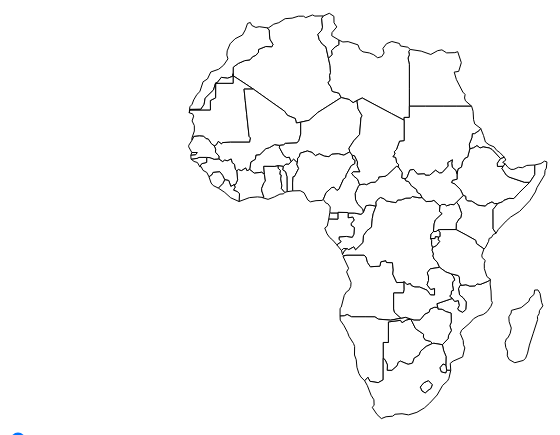
D3 v4 page, settled after 360 driven frames (6 s of simulated time); the page loaded 1 data file(s).


// ── geomapping.js
/*jslint vars: true, plusplus: true, devel: true, nomen: true, indent: 4, maxerr: 50 */
/*global d3*/

//Define Margin
var margin = {left: 80, right: 80, top: 50, bottom: 50 }, 
    width = 960 - margin.left -margin.right,
    height = 500 - margin.top - margin.bottom,
    scaleWidth=width + margin.left + margin.right,
    scaleHeight=50;

//Define SVG
var svg = d3.select("body").append("svg")
    .attr("width", width + margin.left + margin.right)
    .attr("height", height + margin.top + margin.bottom)
    .append("g")
    .attr("transform", "translate(" + margin.left + "," + margin.top + ")")

var scaleX = d3.scaleLinear()
    .domain([-25,0]) // Give appropriate range in the scale
    .range([0,width]);

var scaleY = d3.scaleLinear()
    .domain([50, 70]) // Give appropriate range in the scale
    .range([height, 0]);

var projection = d3.geoMercator()
    .scale(300)
    .center([40, 9])
    .translate([width / 2, height / 2]);

var path = d3.geoPath()
    .projection(projection);


d3.json("GeoAfrica.json", function(data) {
    var features = data.features;
    
    scaleX.domain([d3.min(features, function(d) { if(d.geometry == null) { return Infinity;  } else { return d.geometry.coordinates[0][0][0]; } }),
                   d3.max(features, function(d) { if(d.geometry == null) { return -Infinity; } else { return d.geometry.coordinates[0][0][0]; } })]);
    scaleY.domain([d3.min(features, function(d) { if(d.geometry == null) { return -Infinity; } else { return d.geometry.coordinates[0][0][1]; } }), 
                   d3.max(features, function(d) { if(d.geometry == null) { return Infinity;  } else { return d.geometry.coordinates[0][0][1]; } })]);
    
    // Draw each province as a path
    // Taken from http://bl.ocks.org/almccon/fe445f1d6b177fd0946800a48aa59c71
    svg.selectAll('path')
        .data(features)
        .enter().append('path')
        .attr('d', path)
        .attr("fill", "#FFF")
        .attr("stroke","black")
        .attr("stroke-width", 1)
});


### data: GeoAfrica.json
{
 "type": "FeatureCollection",
 "features": [
  {
   "type": "Feature",
   "geometry": {
    "type": "Polygon",
    "coordinates": "[... 1 items]"
   },
   "properties": {
    "scalerank": 1,
    "featurecla": "Admin-0 country",
    "labelrank": 5,
    "sovereignt": "Benin",
    "sov_a3": "BEN",
    "adm0_dif": 0,
    "level": 2,
    "type": "Sovereign country",
    "admin": "Benin",
    "adm0_a3": "BEN",
    "geou_dif": 0,
    "geounit": "Benin",
    "gu_a3": "BEN",
    "su_dif": 0,
    "subunit": "Benin",
    "su_a3": "BEN",
    "brk_diff": 0,
    "name": "Benin",
    "name_long": "Benin",
    "brk_a3": "BEN",
    "brk_name": "Benin",
    "brk_group": null,
    "abbrev": "Benin",
    "postal": "BJ",
    "formal_en": "Republic of Benin",
    "formal_fr": null,
    "note_adm0": null,
    "note_brk": null,
    "name_sort": "Benin",
    "name_alt": null,
    "mapcolor7": 1,
    "mapcolor8": 2,
    "mapcolor9": 2,
    "mapcolor13": 12,
    "pop_est": 8791832,
    "gdp_md_est": 12830,
    "pop_year": -99,
    "lastcensus": 2002,
    "gdp_year": -99,
    "economy": "7. Least developed region",
    "...": "24 more keys"
   }
  },
  {
   "type": "Feature",
   "geometry": {
    "type": "MultiPolygon",
    "coordinates": "[... 2 items]"
   },
   "properties": {
    "scalerank": 1,
    "featurecla": "Admin-0 country",
    "labelrank": 3,
    "sovereignt": "Angola",
    "sov_a3": "AGO",
    "adm0_dif": 0,
    "level": 2,
    "type": "Sovereign country",
    "admin": "Angola",
    "adm0_a3": "AGO",
    "geou_dif": 0,
    "geounit": "Angola",
    "gu_a3": "AGO",
    "su_dif": 0,
    "subunit": "Angola",
    "su_a3": "AGO",
    "brk_diff": 0,
    "name": "Angola",
    "name_long": "Angola",
    "brk_a3": "AGO",
    "brk_name": "Angola",
    "brk_group": null,
    "abbrev": "Ang.",
    "postal": "AO",
    "formal_en": "People's Republic of Angola",
    "formal_fr": null,
    "note_adm0": null,
    "note_brk": null,
    "name_sort": "Angola",
    "name_alt": null,
    "mapcolor7": 3,
    "mapcolor8": 2,
    "mapcolor9": 6,
    "mapcolor13": 1,
    "pop_est": 12799293,
    "gdp_md_est": 110300,
    "pop_year": -99,
    "lastcensus": 1970,
    "gdp_year": -99,
    "economy": "7. Least developed region",
    "...": "24 more keys"
   }
  },
  {
   "type": "Feature",
   "geometry": {
    "type": "Polygon",
    "coordinates": "[... 1 items]"
   },
   "properties": {
    "scalerank": 1,
    "featurecla": "Admin-0 country",
    "labelrank": 6,
    "sovereignt": "Burundi",
    "sov_a3": "BDI",
    "adm0_dif": 0,
    "level": 2,
    "type": "Sovereign country",
    "admin": "Burundi",
    "adm0_a3": "BDI",
    "geou_dif": 0,
    "geounit": "Burundi",
    "gu_a3": "BDI",
    "su_dif": 0,
    "subunit": "Burundi",
    "su_a3": "BDI",
    "brk_diff": 0,
    "name": "Burundi",
    "name_long": "Burundi",
    "brk_a3": "BDI",
    "brk_name": "Burundi",
    "brk_group": null,
    "abbrev": "Bur.",
    "postal": "BI",
    "formal_en": "Republic of Burundi",
    "formal_fr": null,
    "note_adm0": null,
    "note_brk": null,
    "name_sort": "Burundi",
    "name_alt": null,
    "mapcolor7": 2,
    "mapcolor8": 2,
    "mapcolor9": 5,
    "mapcolor13": 8,
    "pop_est": 8988091,
    "gdp_md_est": 3102,
    "pop_year": -99,
    "lastcensus": 2008,
    "gdp_year": -99,
    "economy": "7. Least developed region",
    "...": "24 more keys"
   }
  },
  {
   "type": "Feature",
   "geometry": {
    "type": "Polygon",
    "coordinates": "[... 1 items]"
   },
   "properties": {
    "scalerank": 1,
    "featurecla": "Admin-0 country",
    "labelrank": 3,
    "sovereignt": "Burkina Faso",
    "sov_a3": "BFA",
    "adm0_dif": 0,
    "level": 2,
    "type": "Sovereign country",
    "admin": "Burkina Faso",
    "adm0_a3": "BFA",
    "geou_dif": 0,
    "geounit": "Burkina Faso",
    "gu_a3": "BFA",
    "su_dif": 0,
    "subunit": "Burkina Faso",
    "su_a3": "BFA",
    "brk_diff": 0,
    "name": "Burkina Faso",
    "name_long": "Burkina Faso",
    "brk_a3": "BFA",
    "brk_name": "Burkina Faso",
    "brk_group": null,
    "abbrev": "B.F.",
    "postal": "BF",
    "formal_en": "Burkina Faso",
    "formal_fr": null,
    "note_adm0": null,
    "note_brk": null,
    "name_sort": "Burkina Faso",
    "name_alt": null,
    "mapcolor7": 2,
    "mapcolor8": 1,
    "mapcolor9": 5,
    "mapcolor13": 11,
    "pop_est": 15746232,
    "gdp_md_est": 17820,
    "pop_year": -99,
    "lastcensus": 2006,
    "gdp_year": -99,
    "economy": "7. Least developed region",
    "...": "24 more keys"
   }
  },
  {
   "type": "Feature",
   "geometry": {
    "type": "Polygon",
    "coordinates": "[... 1 items]"
   },
   "properties": {
    "scalerank": 1,
    "featurecla": "Admin-0 country",
    "labelrank": 4,
    "sovereignt": "Botswana",
    "sov_a3": "BWA",
    "adm0_dif": 0,
    "level": 2,
    "type": "Sovereign country",
    "admin": "Botswana",
    "adm0_a3": "BWA",
    "geou_dif": 0,
    "geounit": "Botswana",
    "gu_a3": "BWA",
    "su_dif": 0,
    "subunit": "Botswana",
    "su_a3": "BWA",
    "brk_diff": 0,
    "name": "Botswana",
    "name_long": "Botswana",
    "brk_a3": "BWA",
    "brk_name": "Botswana",
    "brk_group": null,
    "abbrev": "Bwa.",
    "postal": "BW",
    "formal_en": "Republic of Botswana",
    "formal_fr": null,
    "note_adm0": null,
    "note_brk": null,
    "name_sort": "Botswana",
    "name_alt": null,
    "mapcolor7": 6,
    "mapcolor8": 5,
    "mapcolor9": 7,
    "mapcolor13": 3,
    "pop_est": 1990876,
    "gdp_md_est": 27060,
    "pop_year": -99,
    "lastcensus": 2011,
    "gdp_year": -99,
    "economy": "6. Developing region",
    "...": "24 more keys"
   }
  },
  {
   "type": "Feature",
   "geometry": {
    "type": "Polygon",
    "coordinates": "[... 1 items]"
   },
   "properties": {
    "scalerank": 1,
    "featurecla": "Admin-0 country",
    "labelrank": 3,
    "sovereignt": "Ivory Coast",
    "sov_a3": "CIV",
    "adm0_dif": 0,
    "level": 2,
    "type": "Sovereign country",
    "admin": "Ivory Coast",
    "adm0_a3": "CIV",
    "geou_dif": 0,
    "geounit": "Ivory Coast",
    "gu_a3": "CIV",
    "su_dif": 0,
    "subunit": "Ivory Coast",
… [head cut at 6 KiB]